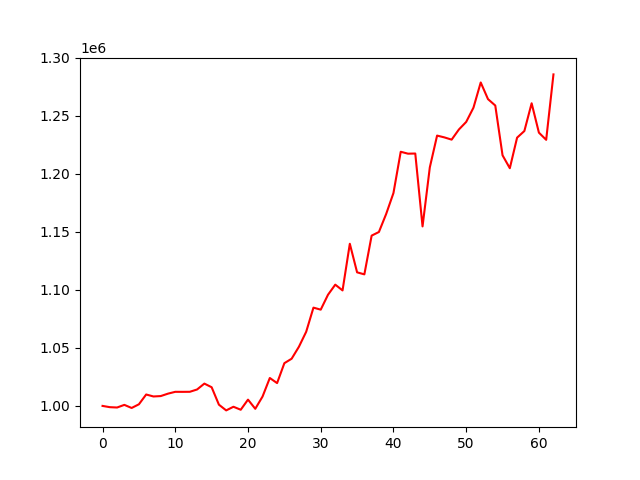

Source data for this figure (header and first rows):
account_value, date, daily_return
1000000, 2021-04-09, 
998920, 2021-04-12, -0.00108
998629, 2021-04-13, -0.0002907
1000899, 2021-04-14, 0.002273
998227, 2021-04-15, -0.002669
1001397, 2021-04-16, 0.003175
1009835, 2021-04-19, 0.008427
1008136, 2021-04-20, -0.001683
1008480, 2021-04-21, 0.000342
1010570, 2021-04-22, 0.002072
1012138, 2021-04-23, 0.001552
1012117, 2021-04-26, -2.0906458451208643e-05
1012163, 2021-04-27, 4.474713694180288e-05
1014155, 2021-04-28, 0.001969
1019222, 2021-04-29, 0.004997
1016090, 2021-04-30, -0.003074
1001076, 2021-05-06, -0.01478
996138, 2021-05-07, -0.004932
999277, 2021-05-10, 0.003152
996696, 2021-05-11, -0.002583
1005422, 2021-05-12, 0.008755
997515, 2021-05-13, -0.007865
1008072, 2021-05-14, 0.01058
1024061, 2021-05-17, 0.01586
1019638, 2021-05-18, -0.004318
1036806, 2021-05-19, 0.01684
1040654, 2021-05-20, 0.003711
1050943, 2021-05-21, 0.009887
1063848, 2021-05-24, 0.01228
1084648, 2021-05-25, 0.01955
1082907, 2021-05-26, -0.001604
1095748, 2021-05-27, 0.01186
1104439, 2021-05-28, 0.007932
1099481, 2021-05-31, -0.00449
1139659, 2021-06-01, 0.03654
1115055, 2021-06-02, -0.02159
1113308, 2021-06-03, -0.001567
1146676, 2021-06-04, 0.02997
1149790, 2021-06-07, 0.002716
1165364, 2021-06-08, 0.01354
1183340, 2021-06-09, 0.01543
1218900, 2021-06-10, 0.03005
1217247, 2021-06-11, -0.001356
1217379, 2021-06-15, 0.0001082
1154605, 2021-06-16, -0.05156
1205470, 2021-06-17, 0.04405
1232829, 2021-06-18, 0.0227
1231280, 2021-06-21, -0.001256
1229344, 2021-06-22, -0.001573
1238102, 2021-06-23, 0.007125
1244588, 2021-06-24, 0.005239
1256854, 2021-06-25, 0.009856
1278577, 2021-06-28, 0.01728
1264238, 2021-06-29, -0.01121
1258725, 2021-06-30, -0.004361
1215856, 2021-07-01, -0.03406
1204731, 2021-07-02, -0.00915
1231061, 2021-07-05, 0.02186
1236765, 2021-07-06, 0.004633
1260664, 2021-07-07, 0.01932
... 3 more rows
